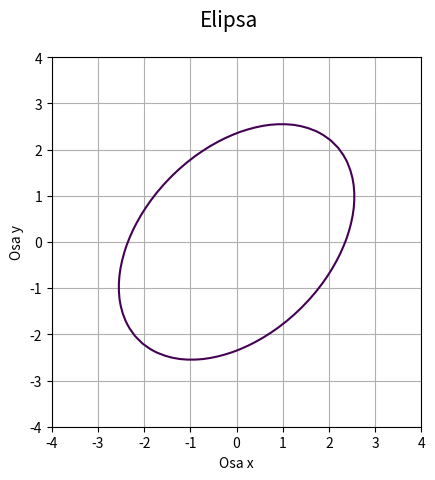

Reproduce this figure in Python.
"""Obecná elipsa zadaná implicitní funkcí."""

#
# Použito v článku:
#
# Křivky popsané implicitní funkcí, animace křivek
# https://www.root.cz/clanky/krivky-popsane-implicitni-funkci-animace-krivek/
#
# Součást seriálu:
#
# Křivky nejen v počítačové grafice
# https://www.root.cz/serialy/krivky-nejen-v-pocitacove-grafice/
#
# Zdrojový kód tohoto skriptu ve stylu literate programming
# https://tisnik.github.io/presentations/appendix/lit_sources/implicit/ellipse3.html
#

import numpy as np
import matplotlib.pyplot as plt

# příprava vektorů pro konstrukci mřížky
x = np.linspace(-4, 4, 50)
y = np.linspace(-4, 4, 50)

# konstrukce mřížky
x, y = np.meshgrid(x, y)

# parametry obecné elipsy
x0 = 0
y0 = 0
a = 2
b = 3
phi = -np.pi / 4

# pomocné členy
a2 = a ** 2
b2 = b ** 2
sin2 = np.sin(phi) ** 2
cos2 = np.cos(phi) ** 2

A = a2 * sin2 + b2 * cos2
B = 2 * (b2 - a2) * np.sin(phi) * np.cos(phi)
C = a2 * cos2 + b2 * sin2
D = -2 * A * x0 - B * y0
E = -B * x0 - 2 * C * y0
F = A * x0 ** 2 + B * x0 * y0 + C * y0 ** 2 - a2 * b2

# implicitní funkce obecné elipsy
z = A * x ** 2 + B * x * y + C * y ** 2 + D * x + E * y + F

# hodnota, která se má zvýraznit na isoploše
levels = [0]

# rozměry grafu při uložení: 640x480 pixelů
fig, ax = plt.subplots(1, figsize=(6.4, 4.8))

# titulek grafu
fig.suptitle("Elipsa", fontsize=15)

# vykreslení implicitní funkce
ax.contour(x, y, z, levels)

# zobrazit mřížku
ax.grid(True)

# zachovat poměr stran
ax.axis("scaled")

# popisek os
plt.xlabel("Osa x")
plt.ylabel("Osa y")

# uložení grafu do rastrového obrázku
plt.savefig("ellipse3.png")

# zobrazení grafu
plt.show()
